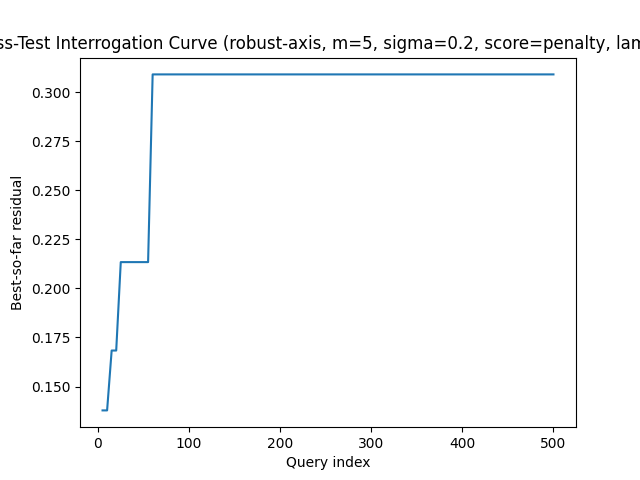

The table this chart was drawn from, first rows:
query, best_residual, attempts
5, 0.1378, 1
10, 0.1378, 2
15, 0.1684, 3
20, 0.1684, 4
25, 0.2134, 5
30, 0.2134, 6
35, 0.2134, 7
40, 0.2134, 8
45, 0.2134, 9
50, 0.2134, 10
55, 0.2134, 11
60, 0.3091, 12
65, 0.3091, 13
70, 0.3091, 14
75, 0.3091, 15
80, 0.3091, 16
85, 0.3091, 17
90, 0.3091, 18
95, 0.3091, 19
100, 0.3091, 20
105, 0.3091, 21
110, 0.3091, 22
115, 0.3091, 23
120, 0.3091, 24
125, 0.3091, 25
130, 0.3091, 26
135, 0.3091, 27
140, 0.3091, 28
145, 0.3091, 29
150, 0.3091, 30
155, 0.3091, 31
160, 0.3091, 32
165, 0.3091, 33
170, 0.3091, 34
175, 0.3091, 35
180, 0.3091, 36
185, 0.3091, 37
190, 0.3091, 38
195, 0.3091, 39
200, 0.3091, 40
205, 0.3091, 41
210, 0.3091, 42
215, 0.3091, 43
220, 0.3091, 44
225, 0.3091, 45
230, 0.3091, 46
235, 0.3091, 47
240, 0.3091, 48
245, 0.3091, 49
250, 0.3091, 50
255, 0.3091, 51
260, 0.3091, 52
265, 0.3091, 53
270, 0.3091, 54
275, 0.3091, 55
280, 0.3091, 56
285, 0.3091, 57
290, 0.3091, 58
295, 0.3091, 59
300, 0.3091, 60
... 40 more rows
